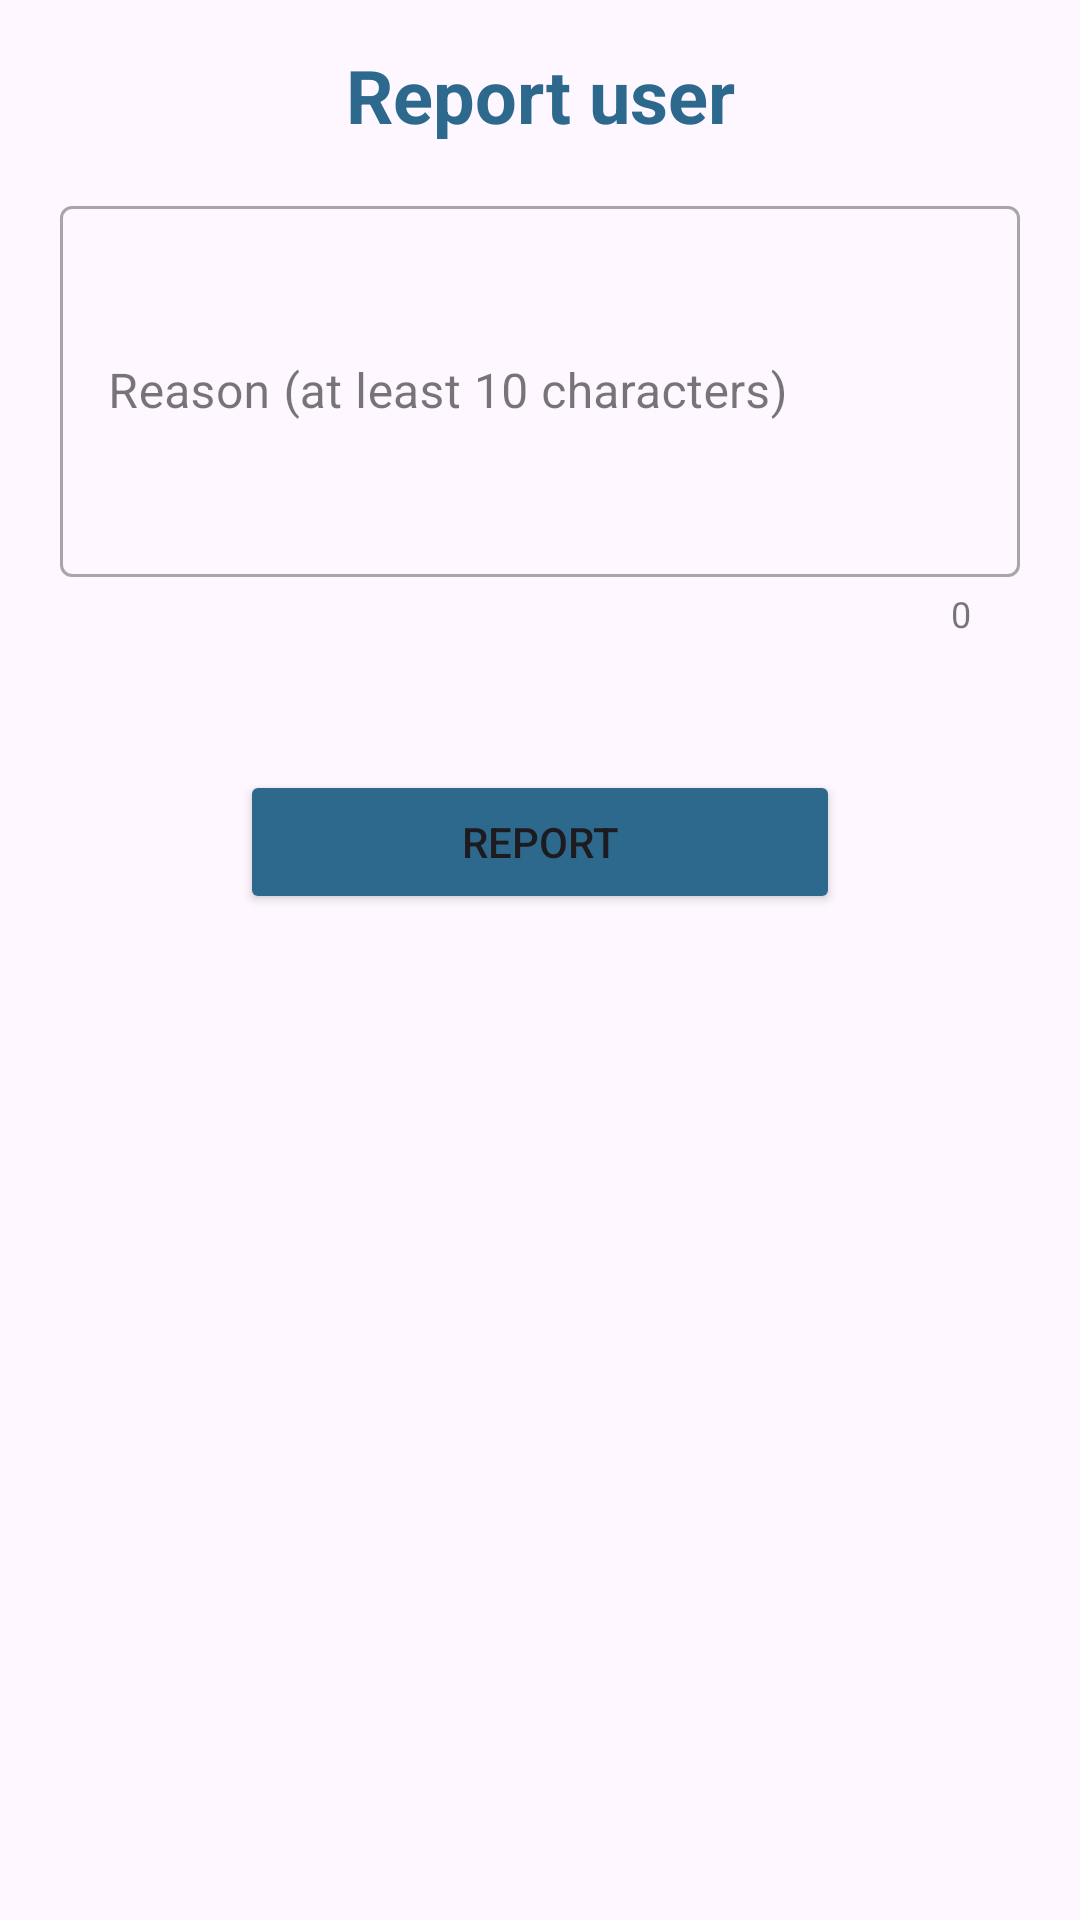

Here is an Android app screen rendered from its layout file. Give the layout XML and the strings, colors and styles it references.
<!-- AndroidManifest.xml: application theme Theme.BookingApplication -->
<!-- res/layout/report_popup.xml -->
<?xml version="1.0" encoding="utf-8"?>
<LinearLayout xmlns:android="http://schemas.android.com/apk/res/android"
    xmlns:app="http://schemas.android.com/apk/res-auto"
    android:layout_width="400dp"
    android:layout_height="0dp"
    android:layout_marginStart="15dp"
    android:layout_marginEnd="15dp"
    android:layout_marginBottom="10dp"
    android:background="@drawable/reportpopupbg"
    android:orientation="vertical">
    <TextView
        android:layout_width="360dp"
        android:layout_height="wrap_content"
        android:layout_marginBottom="15dp"
        android:layout_marginTop="15dp"
        android:text="@string/report_user_btn"
        android:textColor="@color/dark_blue"
        android:textSize="12pt"
        android:textStyle="bold"
        android:gravity="center" />
    <com.google.android.material.textfield.TextInputLayout
        android:id="@+id/reasonOfReportUserLayout"
        style="@style/Widget.MaterialComponents.TextInputLayout.OutlinedBox.Dense"
        android:layout_width="match_parent"
        android:layout_height="wrap_content"
        android:layout_marginLeft="20dp"
        android:layout_marginRight="20dp"
        android:hint="Reason (at least 10 characters)"
        app:counterEnabled="true"
        app:endIconMode="clear_text"
        >
        <com.google.android.material.textfield.TextInputEditText
            android:id="@+id/userReportInput"
            android:layout_width="match_parent"
            android:layout_height="wrap_content"
            android:inputType="textMultiLine"
            android:lines="8"
            android:minLines="5"
            android:maxLines="10"
            android:scrollbars="vertical"
            />
    </com.google.android.material.textfield.TextInputLayout>
    <TextView
        android:id="@+id/reasonValidator"
        android:layout_width="wrap_content"
        android:layout_height="wrap_content"
        android:text=""
        android:layout_gravity="center"
        android:layout_marginTop="5dp"
        android:textColor="@color/red"
        />

    <Button
        android:layout_width="200dp"
        android:layout_height="wrap_content"
        android:layout_marginTop="20dp"
        android:layout_marginBottom="25dp"
        android:text="@string/report"
        android:layout_gravity="center"
        android:backgroundTint="@color/dark_blue"
        android:id="@+id/report_button"
        />

</LinearLayout>
<!-- resources referenced by this layout -->
<resources>
  <color name="dark_blue">#2C698D</color>
  <color name="red">#F11E1E</color>
  <string name="report">Report</string>
  <string name="report_user_btn">Report user</string>
  <style name="Theme.BookingApplication" parent="Base.Theme.BookingApplication" />
  <style name="Base.Theme.BookingApplication" parent="Theme.Material3.DayNight.NoActionBar">
          <item name="bottomNavigationStyle">@style/Widget.MaterialComponents.BottomNavigationView.Colored</item>
          <item name="actionBarTheme">@style/AppTheme.AppBarOverlay</item>
  
      </style>
  <style name="AppTheme.AppBarOverlay" parent="ThemeOverlay.AppCompat.Dark.ActionBar">
          <item name="android:textColorPrimary">@color/white</item>
      </style>
  <color name="white">#FFFFFFFF</color>
</resources>
